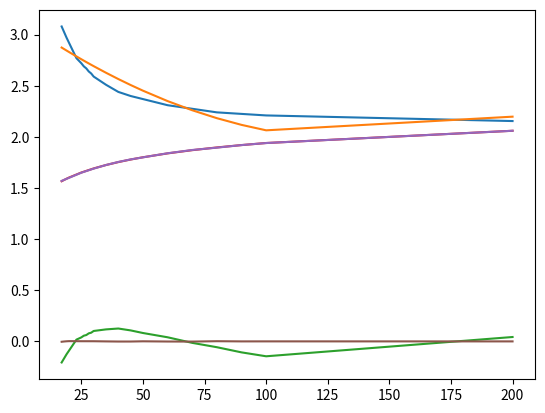

Recreate this plot in Python.
#!/usr/bin/python

from scipy.optimize import curve_fit
import matplotlib.pyplot as plt
import numpy as np

yfa_table = np.array \
   (( (17,  3.08)
    , (18,  3.025)
    , (19,  2.97)
    , (20,  2.92)
    , (21,  2.87)
    , (22,  2.82)
    , (23,  2.77)
    , (24,  2.745)
    , (25,  2.72)
    , (26,  2.69)
    , (27,  2.67)
    , (28,  2.64)
    , (29,  2.62)
    , (30,  2.59)
    , (35,  2.51)
    , (40,  2.44)
    , (45,  2.4)
    , (50,  2.37)
    , (60,  2.31)
    , (70,  2.275)
    , (80,  2.24)
    , (90,  2.225)
    , (100, 2.21)
    , (200, 2.155)
   ))
yfa_x = yfa_table.T [0]
yfa_y = yfa_table.T [1]


ysa_table = np.array \
   (( (17,  1.57)
    , (18,  1.58)
    , (19,  1.59)
    , (20,  1.6)
    , (25,  1.65)
    , (30,  1.69)
    , (35,  1.725)
    , (40,  1.755)
    , (45,  1.78)
    , (50,  1.8)
    , (60,  1.84)
    , (70,  1.872)
    , (80,  1.895)
    , (90,  1.92)
    , (100, 1.94)
    , (200, 2.06)
   ))
ysa_x = ysa_table.T [0]
ysa_y = ysa_table.T [1]

def yfa (x, a, b, c, d, e) :
    #return a * x + b * x ** 2 / (c * x + d * x ** 2) + e
    #return a ** (x * b) + c * np.log (x * d) + e
    #return a * x ** 3 + b * x ** 2 + c * x + d
    #return a ** (x * b) + c * np.log (x) -d
    return a * x ** 2 + b * x + c

def ysa (x, a, b, c) :
    #return a * x ** 2 + b * x + c
    return a * np.log (x) + b * x + c

if (1) :
    p, dummy = curve_fit (yfa, yfa_x, yfa_y)

    yy = []
    for x in yfa_x :
        yy.append (yfa (x, *p))
    plt.plot (yfa_x, yfa_y)
    plt.plot (yfa_x, yy)
    plt.show ()
    yy = np.array (yy)
    yy -= yfa_y
    plt.plot (yfa_x, yy)
    plt.show ()

if (1) :
    p, dummy = curve_fit (ysa, ysa_x, ysa_y)

    yy = []
    for x in ysa_x :
        yy.append (ysa (x, *p))
    plt.plot (ysa_x, yy)
    plt.plot (ysa_x, ysa_y)
    plt.show ()
    yy = np.array (yy)
    yy -= ysa_y
    plt.plot (ysa_x, yy)
    plt.show ()
